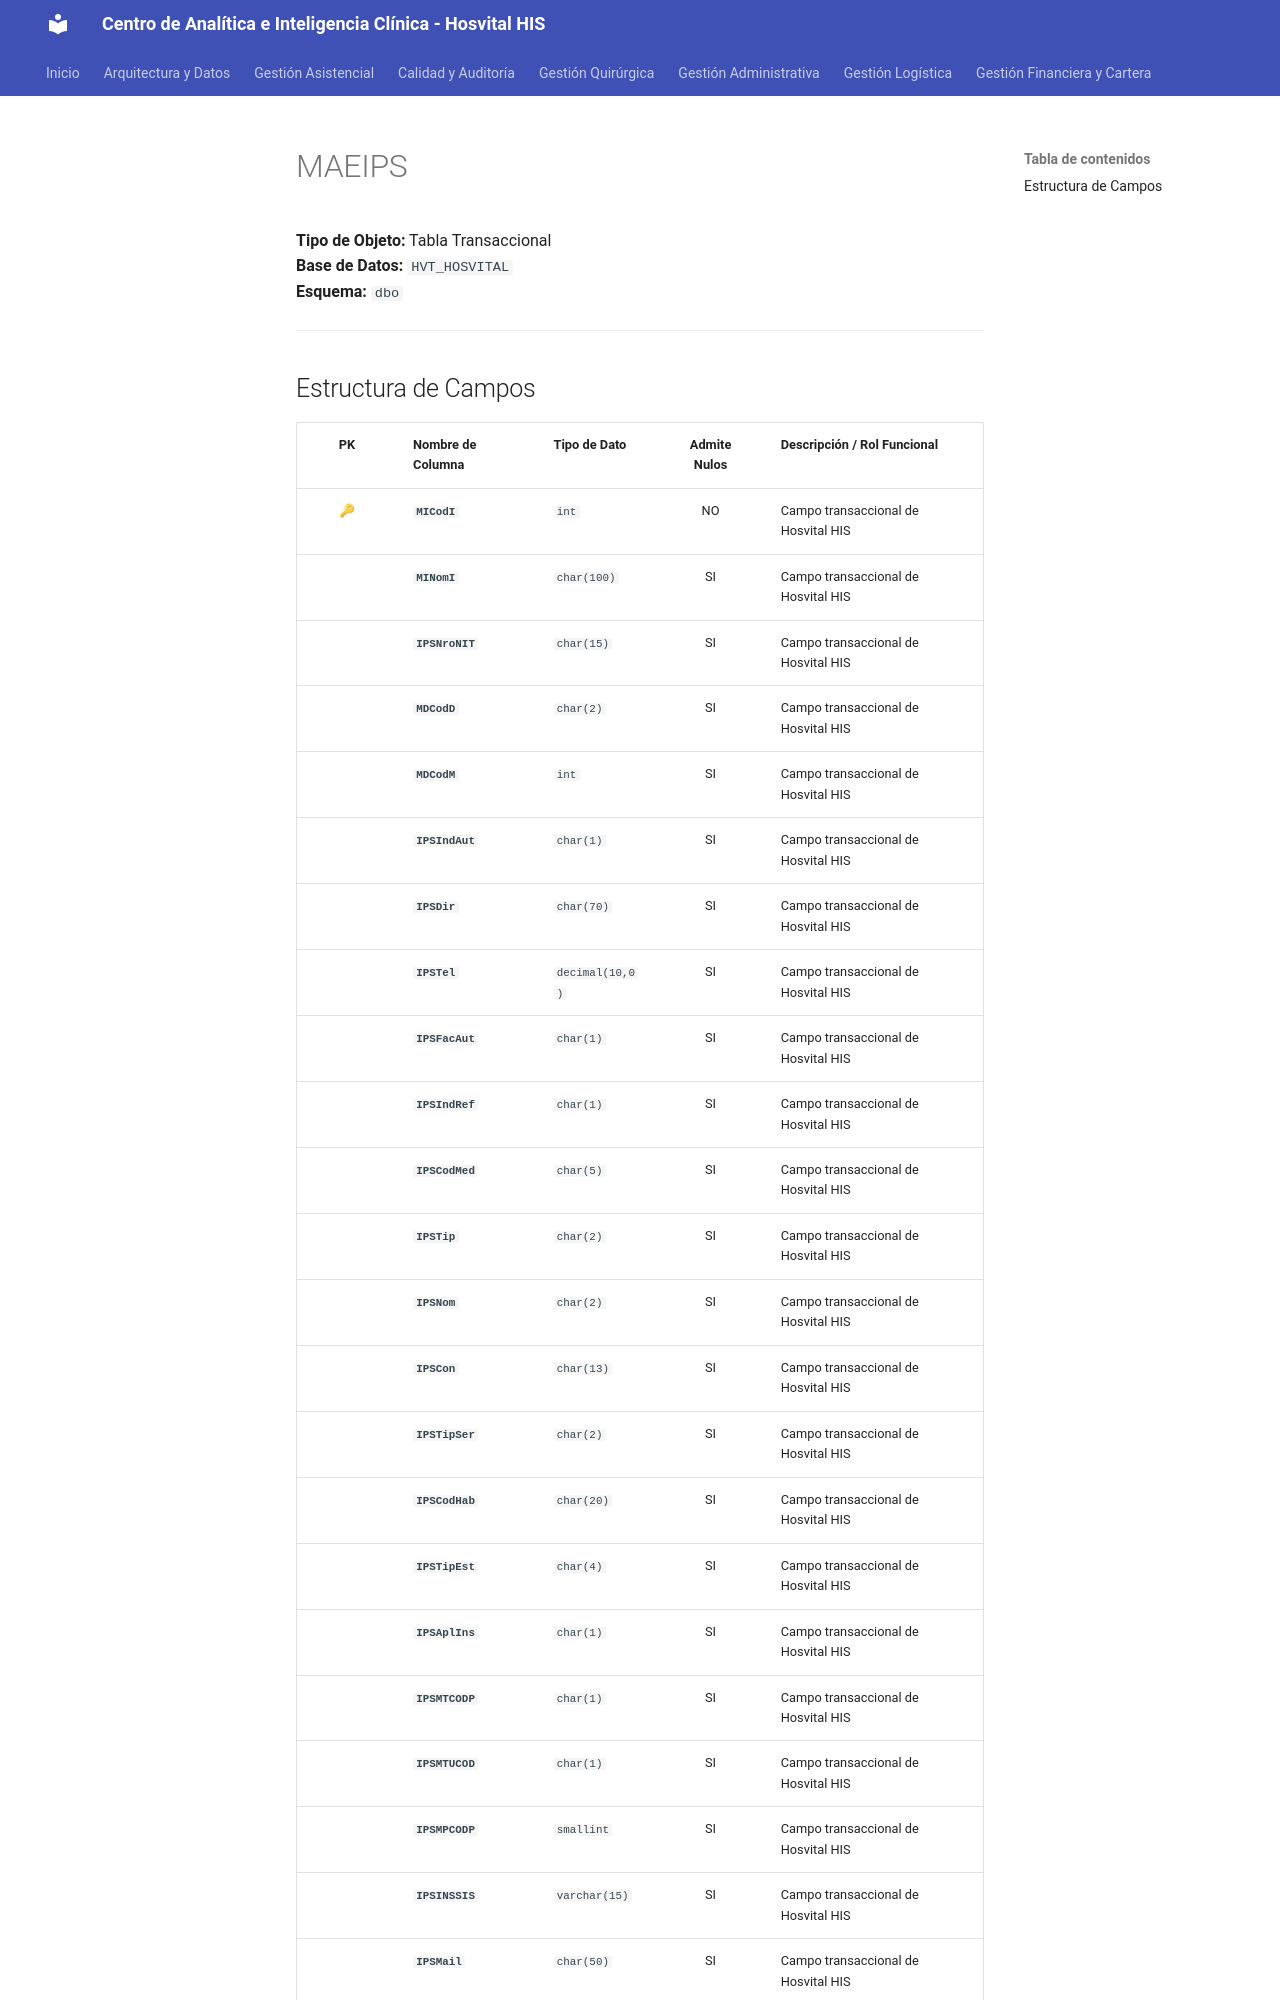

repository: SoporteSaludtech/superset-docs · page: diccionario-general/MAEIPS/index.html · generator: mkdocs

# MAEIPS

**Tipo de Objeto:** Tabla Transaccional  
**Base de Datos:** `HVT_HOSVITAL`  
**Esquema:** `dbo`

---

## Estructura de Campos

| PK | Nombre de Columna | Tipo de Dato | Admite Nulos | Descripción / Rol Funcional |
| :-: | :--- | :--- | :-: | :--- |
| 🔑 | **`MICodI`** | `int` | NO | Campo transaccional de Hosvital HIS |
|  | **`MINomI`** | `char(100)` | SI | Campo transaccional de Hosvital HIS |
|  | **`IPSNroNIT`** | `char(15)` | SI | Campo transaccional de Hosvital HIS |
|  | **`MDCodD`** | `char(2)` | SI | Campo transaccional de Hosvital HIS |
|  | **`MDCodM`** | `int` | SI | Campo transaccional de Hosvital HIS |
|  | **`IPSIndAut`** | `char(1)` | SI | Campo transaccional de Hosvital HIS |
|  | **`IPSDir`** | `char(70)` | SI | Campo transaccional de Hosvital HIS |
|  | **`IPSTel`** | `decimal(10,0)` | SI | Campo transaccional de Hosvital HIS |
|  | **`IPSFacAut`** | `char(1)` | SI | Campo transaccional de Hosvital HIS |
|  | **`IPSIndRef`** | `char(1)` | SI | Campo transaccional de Hosvital HIS |
|  | **`IPSCodMed`** | `char(5)` | SI | Campo transaccional de Hosvital HIS |
|  | **`IPSTip`** | `char(2)` | SI | Campo transaccional de Hosvital HIS |
|  | **`IPSNom`** | `char(2)` | SI | Campo transaccional de Hosvital HIS |
|  | **`IPSCon`** | `char(13)` | SI | Campo transaccional de Hosvital HIS |
|  | **`IPSTipSer`** | `char(2)` | SI | Campo transaccional de Hosvital HIS |
|  | **`IPSCodHab`** | `char(20)` | SI | Campo transaccional de Hosvital HIS |
|  | **`IPSTipEst`** | `char(4)` | SI | Campo transaccional de Hosvital HIS |
|  | **`IPSAplIns`** | `char(1)` | SI | Campo transaccional de Hosvital HIS |
|  | **`IPSMTCODP`** | `char(1)` | SI | Campo transaccional de Hosvital HIS |
|  | **`IPSMTUCOD`** | `char(1)` | SI | Campo transaccional de Hosvital HIS |
|  | **`IPSMPCODP`** | `smallint` | SI | Campo transaccional de Hosvital HIS |
|  | **`IPSINSSIS`** | `varchar(15)` | SI | Campo transaccional de Hosvital HIS
